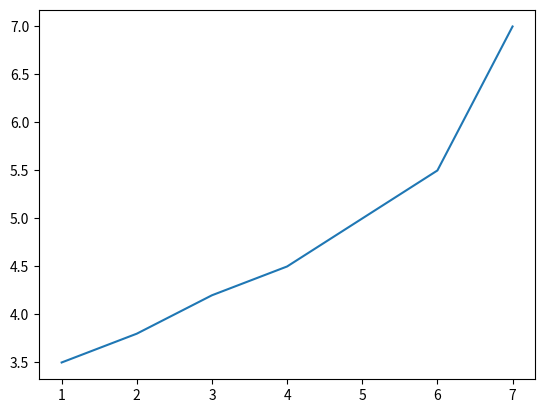

This figure's Python source:
#Задание 1
#Загрузите модуль pyplot библиотеки matplotlib с псевдонимом plt, а также библиотеку numpy с псевдонимом np.
#Примените магическую функцию %matplotlib inline для отображения графиков в Jupyter Notebook и настройки конфигурации
#ноутбука со значением 'svg' для более четкого отображения графиков.
#Создайте список под названием x с числами 1, 2, 3, 4, 5, 6, 7 и список y с числами 3.5, 3.8, 4.2, 4.5, 5, 5.5, 7.
#С помощью функции plot постройте график, соединяющий линиями точки с горизонтальными координатами из списка x и
#вертикальными - из списка y.
#Затем в следующей ячейке постройте диаграмму рассеяния (другие названия - диаграмма разброса, scatter plot).


#Решение протестировано в JupiterNotebook и приложен html-файл, созданный на основе результатов работы в данном сервисе,
#но как итоговая среда выбран PyCharm

import numpy as np
from matplotlib import pyplot as plt
#%matplotlib inline
#%config InlineBackend.figure_format = 'svg'

x = [1, 2, 3, 4, 5, 6, 7]
y = [3.5, 3.8, 4.2, 4.5, 5, 5.5, 7]
plt.plot(x, y)
plt.show()
